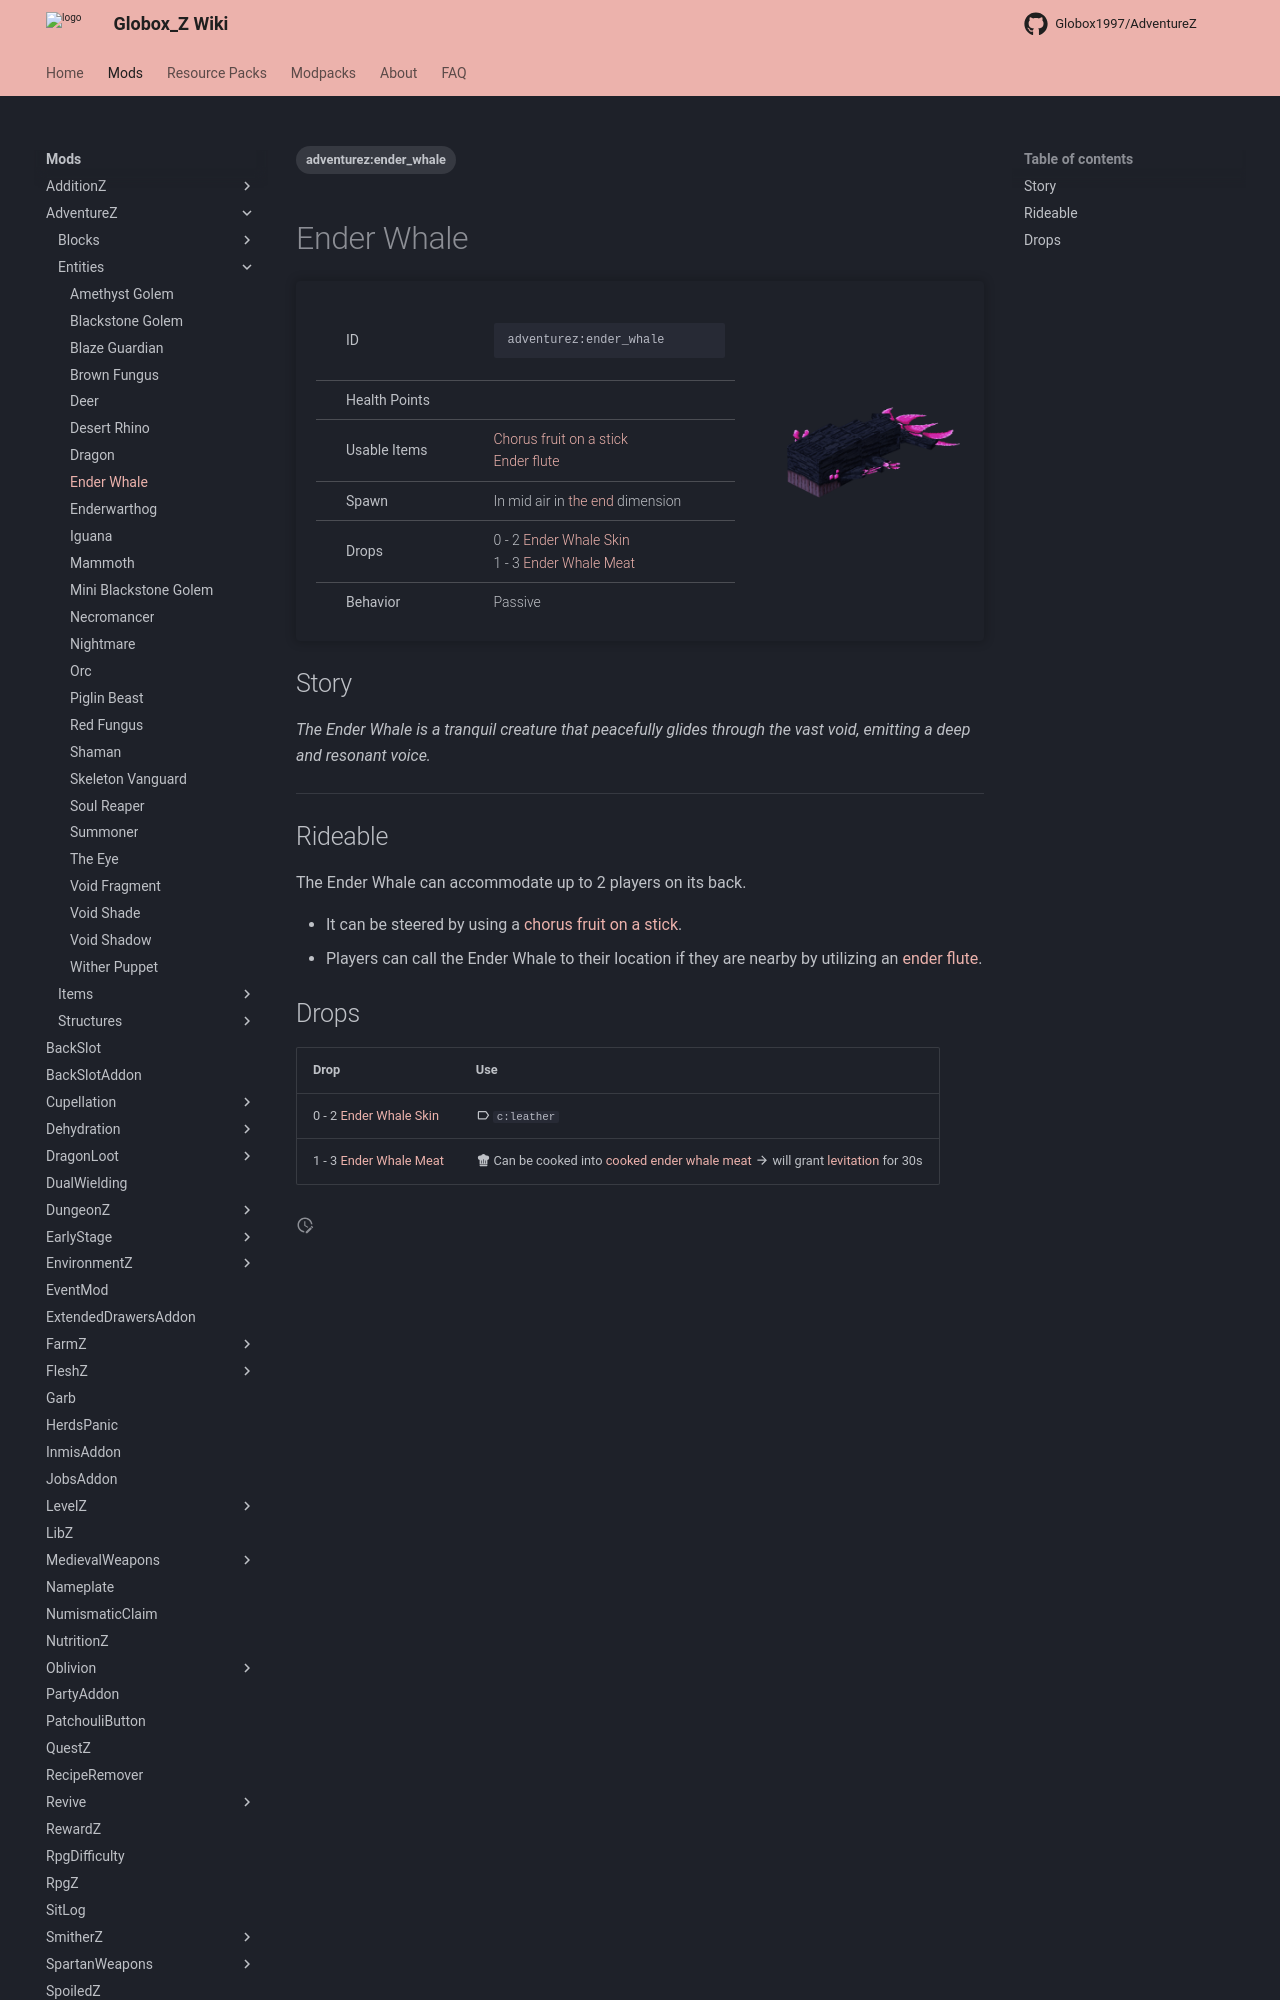

repository: Globox1997/wiki · page: mods/AdventureZ/Entities/Ender_Whale/index.html · generator: mkdocs

---
title: Ender Whale
project: adventurez
summary: adventurez entity ender whale
tags:
    - adventurez:ender_whale
---
# Ender Whale
<div class="main_table">
<div class="left_main_table">
<table class="left_table">
    <tbody>
        <tr>
            <td class="first-column">ID</td>
            <td class="second-column">
            ```
            adventurez:ender_whale
            ```
            </td>
        </tr>
        <tr id="linear-top">
            <td class="first-column">Health Points</td>
            <td class="second-column icon-element" icon-count="60" icon-id="heart"></td>
        </tr>
        <tr id="linear-top">
            <td class="first-column">Usable Items</td>
            <td class="second-column"><a href="../../Items/Chorus_Fruit_on_a_Stick/">Chorus fruit on a stick</a><br><a href="../../Items/Ender_Flute/">Ender flute</a></td>
        </tr>
        <tr id="linear-top">
            <td class="first-column">Spawn</td>
            <td class="second-column">In mid air in <a href="https://minecraft.wiki/w/The_End" target="_blank">the end</a> dimension</td>
        </tr>
        <tr id="linear-top">
            <td class="first-column">Drops</td>
            <td class="second-column icon-element" icon-count="5" icon-id="experience" icon-exclusive>0 - 2 <a href="../../Items/Ender_Whale_Skin/">Ender Whale Skin</a><br>1 - 3 <a href="../../Items/Ender_Whale_Meat/">Ender Whale Meat</a></td>
        </tr>
        <tr id="linear-top">
            <td class="first-column">Behavior</td>
            <td class="second-column">Passive</td>
        </tr>
    </tbody>
</table>
</div>
    <img src="/wiki/assets/adventurez/entities/ender_whale.png" loading="lazy" class="right_img_table"/>
</div>

## Story

*The Ender Whale is a tranquil creature that peacefully glides through the vast void, emitting a deep and resonant voice.*

---

## Rideable
The Ender Whale can accommodate up to 2 players on its back.

* It can be steered by using a <a href="../../Items/Chorus_Fruit_on_a_Stick/">chorus fruit on a stick</a>.
* Players can call the Ender Whale to their location if they are nearby by utilizing an <a href="../../Items/Ender_Flute/">ender flute</a>.
